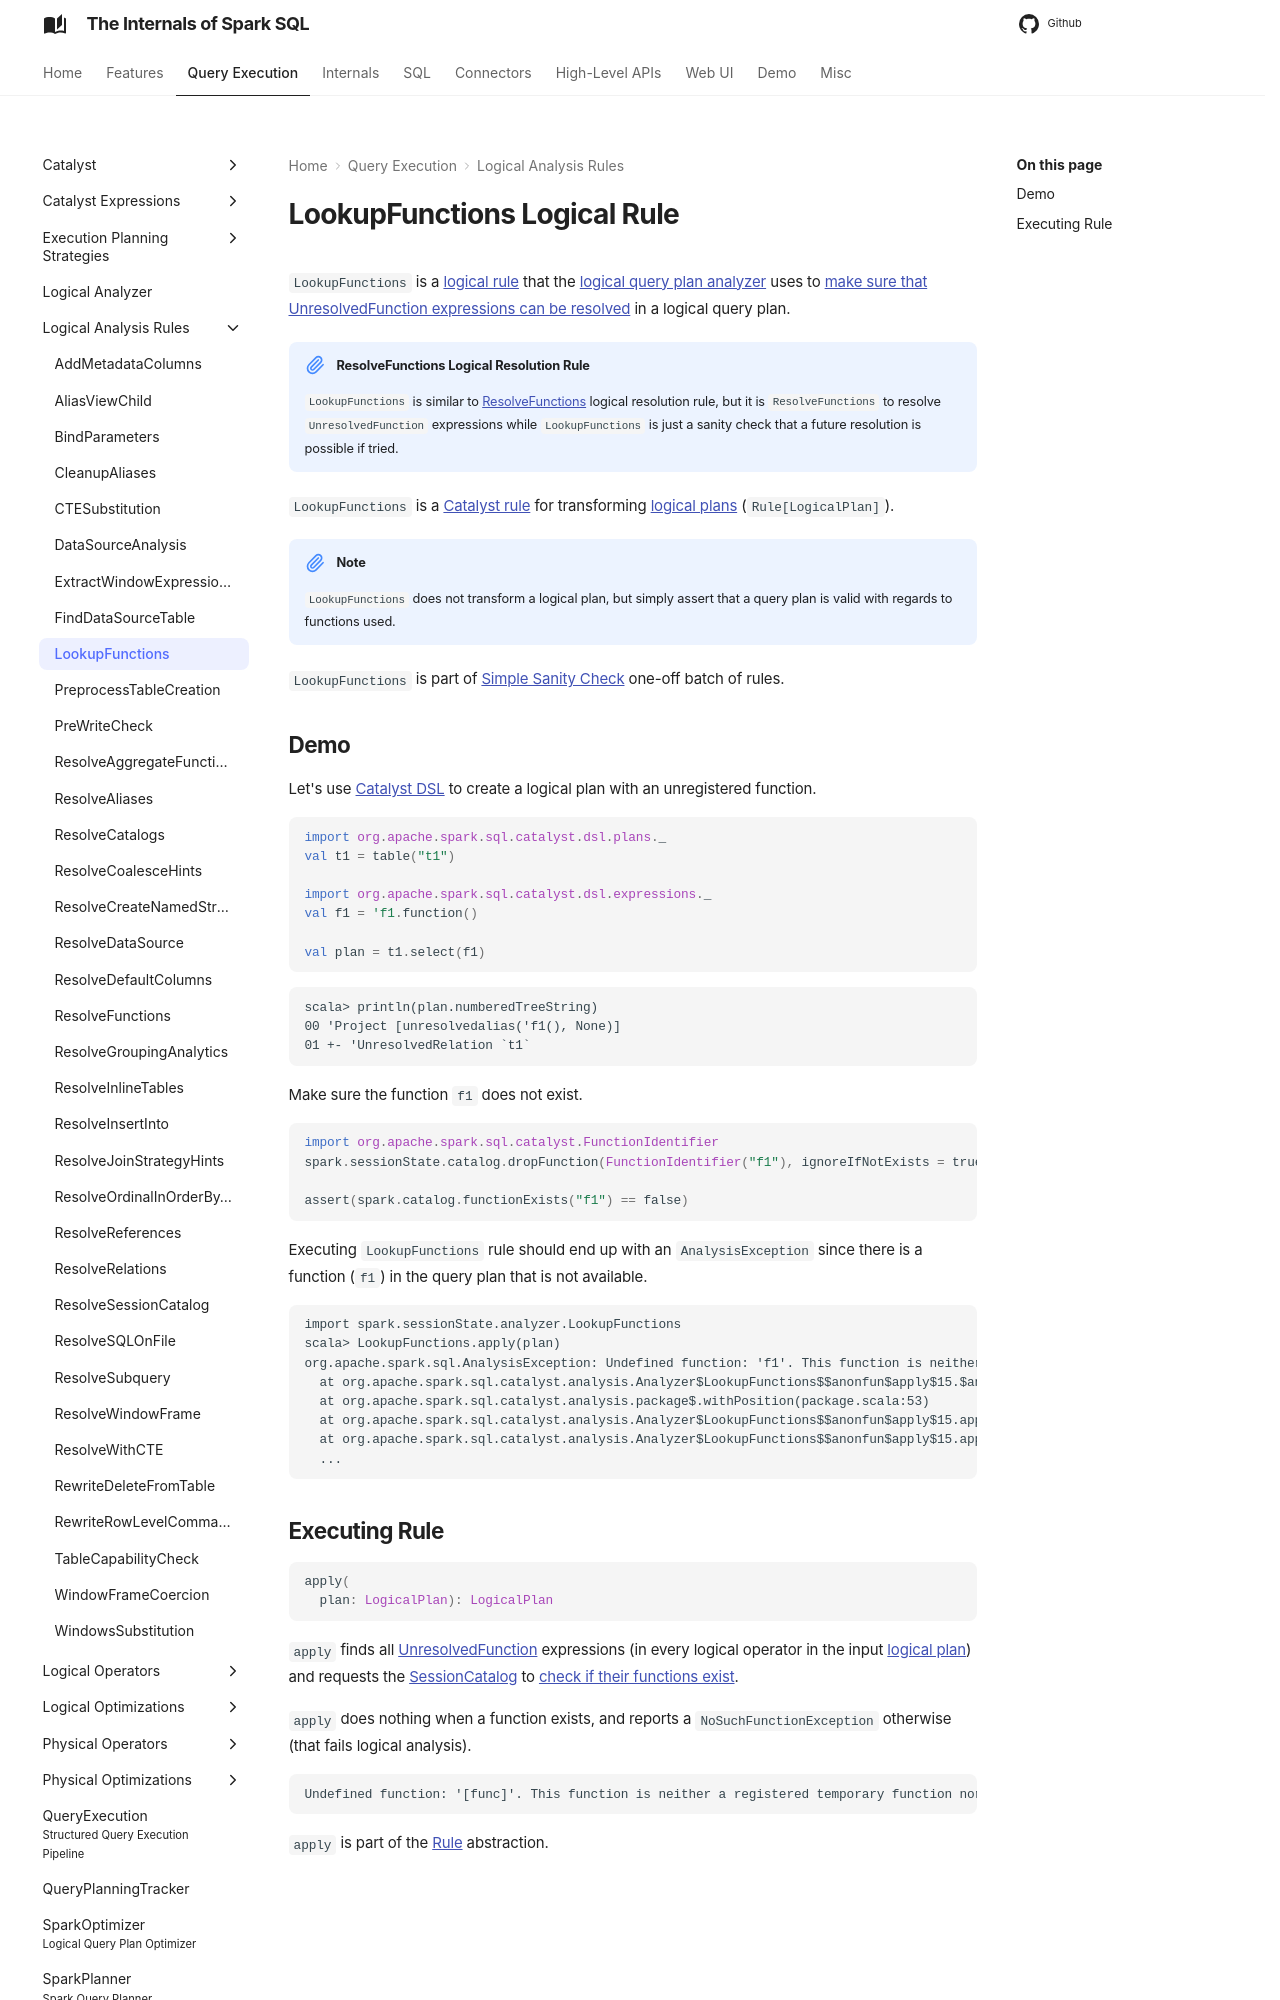

repository: japila-books/spark-sql-internals · page: logical-analysis-rules/LookupFunctions/index.html · generator: mkdocs

---
title: LookupFunctions
---

# LookupFunctions Logical Rule

`LookupFunctions` is a [logical rule](../catalyst/Rule.md) that the [logical query plan analyzer](../Analyzer.md#LookupFunctions) uses to [make sure that UnresolvedFunction expressions can be resolved](#apply) in a logical query plan.

!!! note "ResolveFunctions Logical Resolution Rule"
    `LookupFunctions` is similar to [ResolveFunctions](ResolveFunctions.md) logical resolution rule, but it is `ResolveFunctions` to resolve `UnresolvedFunction` expressions while `LookupFunctions` is just a sanity check that a future resolution is possible if tried.

`LookupFunctions` is a [Catalyst rule](../catalyst/Rule.md) for transforming [logical plans](../logical-operators/LogicalPlan.md) (`Rule[LogicalPlan]`).

!!! note
    `LookupFunctions` does not transform a logical plan, but simply assert that a query plan is valid with regards to functions used.

`LookupFunctions` is part of [Simple Sanity Check](../Analyzer.md#Simple-Sanity-Check) one-off batch of rules.

## Demo

Let's use [Catalyst DSL](../catalyst-dsl/index.md) to create a logical plan with an unregistered function.

```scala
import org.apache.spark.sql.catalyst.dsl.plans._
val t1 = table("t1")

import org.apache.spark.sql.catalyst.dsl.expressions._
val f1 = 'f1.function()

val plan = t1.select(f1)
```

```text
scala> println(plan.numberedTreeString)
00 'Project [unresolvedalias('f1(), None)]
01 +- 'UnresolvedRelation `t1`
```

Make sure the function `f1` does not exist.

```scala
import org.apache.spark.sql.catalyst.FunctionIdentifier
spark.sessionState.catalog.dropFunction(FunctionIdentifier("f1"), ignoreIfNotExists = true)

assert(spark.catalog.functionExists("f1") == false)
```

Executing `LookupFunctions` rule should end up with an `AnalysisException` since there is a function (`f1`) in the query plan that is not available.

```text
import spark.sessionState.analyzer.LookupFunctions
scala> LookupFunctions.apply(plan)
org.apache.spark.sql.AnalysisException: Undefined function: 'f1'. This function is neither a registered temporary function nor a permanent function registered in the database 'default'.;
  at org.apache.spark.sql.catalyst.analysis.Analyzer$LookupFunctions$$anonfun$apply$15.$anonfun$applyOrElse$100(Analyzer.scala:1893)
  at org.apache.spark.sql.catalyst.analysis.package$.withPosition(package.scala:53)
  at org.apache.spark.sql.catalyst.analysis.Analyzer$LookupFunctions$$anonfun$apply$15.applyOrElse(Analyzer.scala:1893)
  at org.apache.spark.sql.catalyst.analysis.Analyzer$LookupFunctions$$anonfun$apply$15.applyOrElse(Analyzer.scala:1884)
  ...
```
